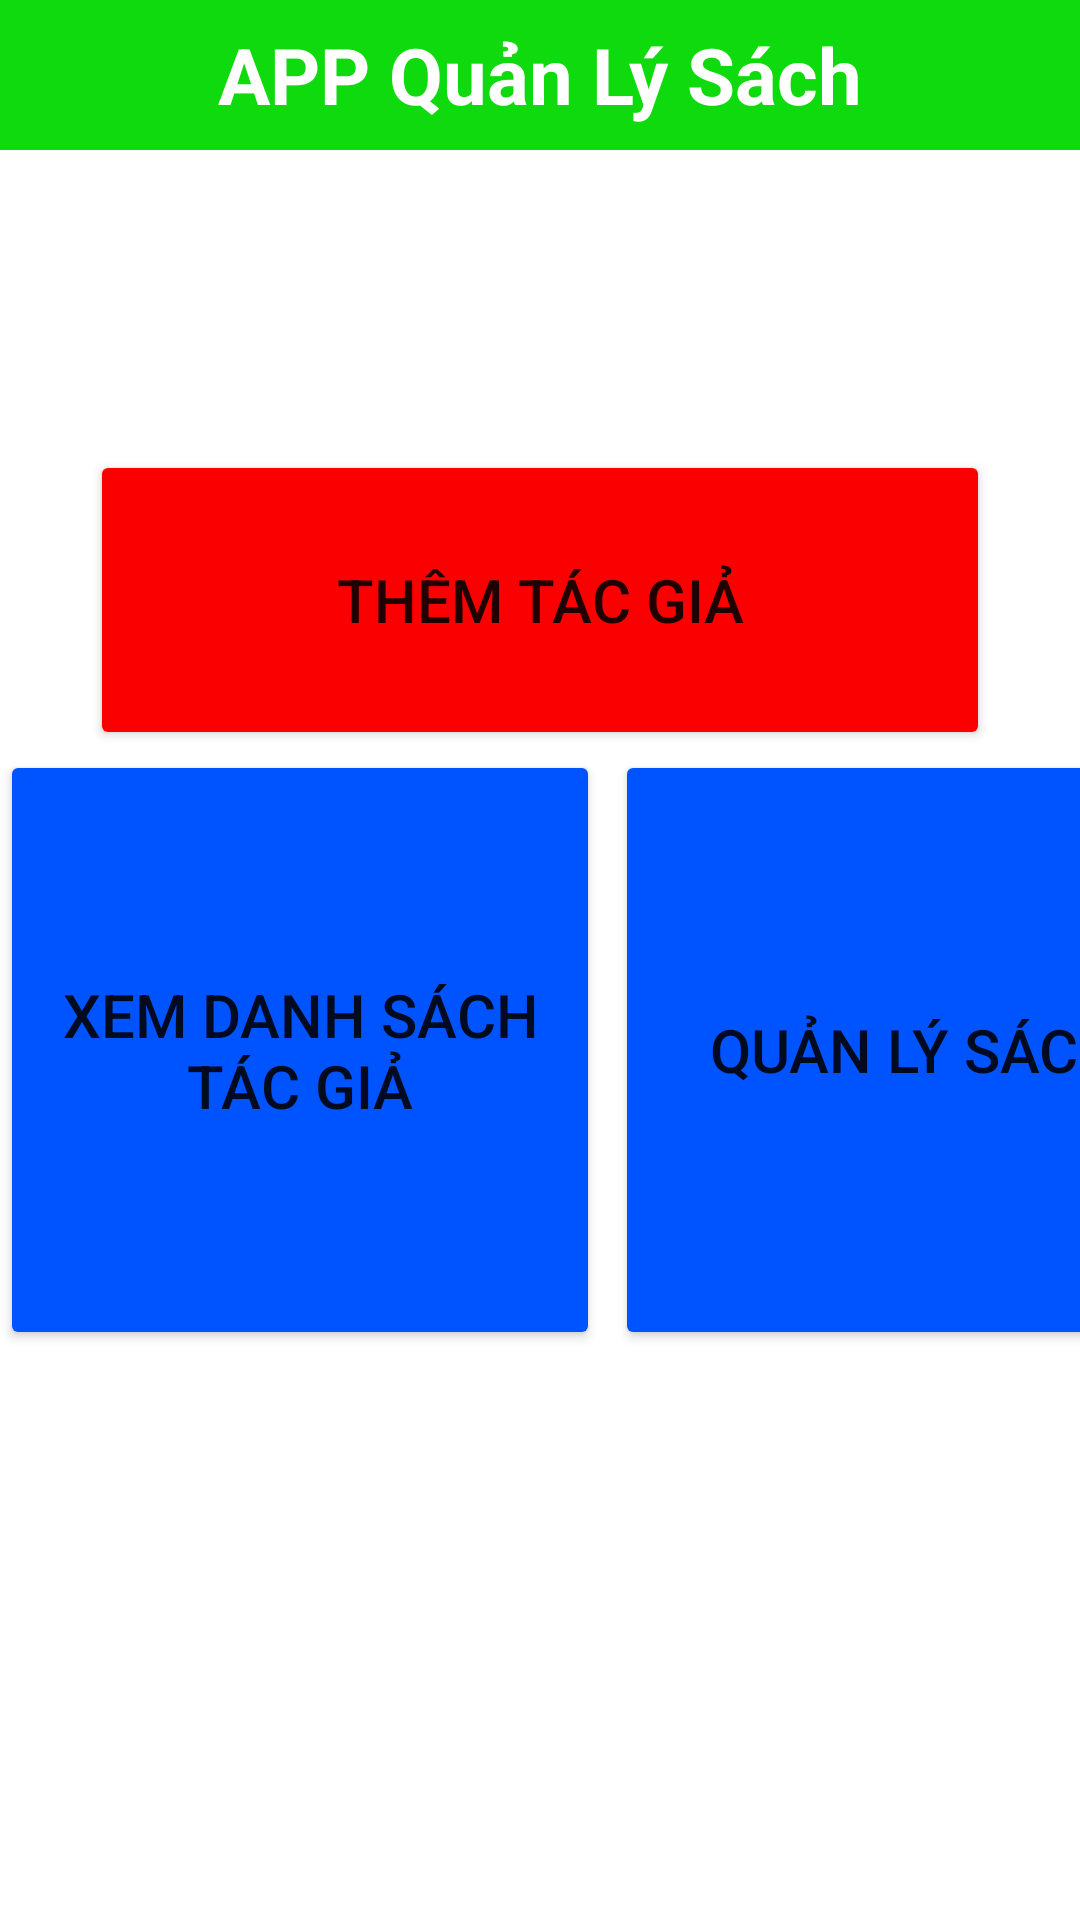

Produce the Android XML layout that renders to this screen, including the resource entries it uses.
<!-- AndroidManifest.xml: application theme Theme.SQLITE_2050531200150 -->
<!-- res/layout/activity_main.xml -->
<LinearLayout xmlns:android="http://schemas.android.com/apk/res/android"
    xmlns:tools="http://schemas.android.com/tools"
    android:id="@+id/LinearLayout1"
    android:layout_width="match_parent"
    android:layout_height="match_parent"
    android:background="@drawable/mau2"
    android:orientation="vertical" >

    <TextView
        android:textStyle="bold"
        android:id="@+id/textView1"
        android:layout_width="match_parent"
        android:layout_height="50dp"
        android:background="#0EDA0E"
        android:gravity="center"
        android:text="APP Quản Lý Sách"
        android:textColor="#FFFFFF"
        android:textSize="26sp" />

    <Button
        android:layout_marginTop="100dp"
        android:backgroundTint="#FB0000"
        android:id="@+id/btnInsertAuthor"
        android:layout_width="300dp"
        android:textSize="20sp"
        android:layout_gravity="center"
        android:layout_height="100dp"
        android:text="Thêm Tác Giả" />
    <LinearLayout
        android:layout_gravity="center"
        android:layout_width="wrap_content"
        android:layout_height="wrap_content">
        <Button
            android:id="@+id/buttonShowAuthorList"
            android:layout_width="200dp"
            android:textSize="20sp"
            android:backgroundTint="#0054FF"
            android:layout_height="200dp"
            android:layout_marginRight="5dp"
            android:text="Xem danh sách Tác Giả" />
        <Button
            android:layout_gravity="right"
            android:id="@+id/buttonInsertBook"
            android:layout_width="200dp"
            android:backgroundTint="#0054FF"
            android:textSize="20sp"
            android:layout_height="200dp"
            android:text="Quản lý Sách" />
    </LinearLayout>


</LinearLayout>
<!-- resources referenced by this layout -->
<resources>
  <style name="Theme.SQLITE_2050531200150" parent="Theme.MaterialComponents.DayNight.DarkActionBar">
          
          <item name="colorPrimary">@color/purple_500</item>
          <item name="colorPrimaryVariant">@color/purple_700</item>
          <item name="colorOnPrimary">@color/white</item>
          
          <item name="colorSecondary">@color/teal_200</item>
          <item name="colorSecondaryVariant">@color/teal_700</item>
          <item name="colorOnSecondary">@color/black</item>
          
          <item name="android:statusBarColor" tools:targetApi="l">?attr/colorPrimaryVariant</item>
          
      </style>
  <!-- not gathered from this repository: default colours our renderer supplied (Android Studio template values) -->
  <color name="purple_500">#FF6200EE</color>
  <color name="purple_700">#FF3700B3</color>
  <color name="teal_200">#FF03DAC5</color>
  <color name="teal_700">#FF018786</color>
  <color name="black">#FF000000</color>
  <color name="white">#FFFFFFFF</color>
</resources>
